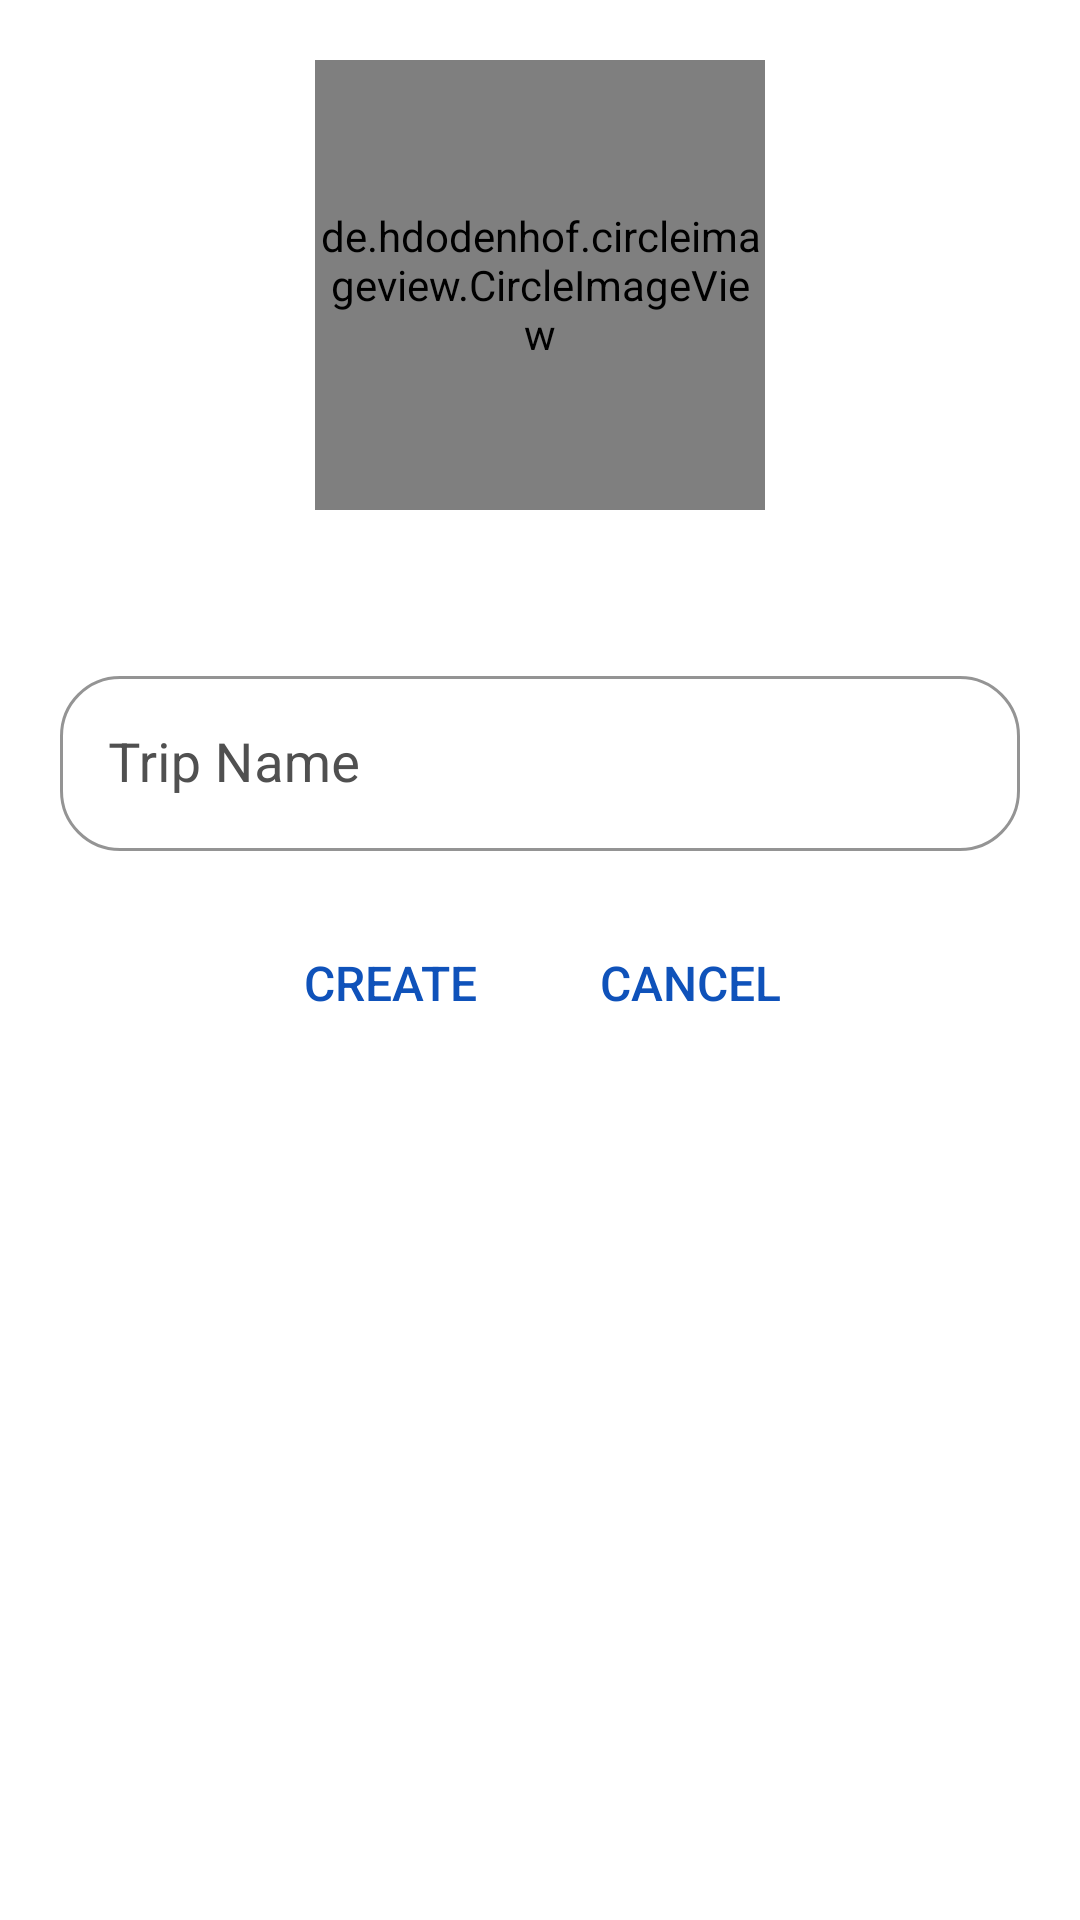

Produce the Android XML layout that renders to this screen, including the resource entries it uses.
<!-- AndroidManifest.xml: application theme Theme.Fab_Bottom_app_bar -->
<!-- res/layout/create_tripcard_bottom_sheet_layout.xml -->
<?xml version="1.0" encoding="utf-8"?>
<LinearLayout xmlns:android="http://schemas.android.com/apk/res/android"
    android:layout_width="match_parent"
    android:layout_height="wrap_content"
    android:orientation="vertical"
    android:background="@drawable/bg_directions_bottom_sheet_layout"
    android:backgroundTint="@color/white"
    android:layout_marginHorizontal="10dp"
    android:layout_marginBottom="150dp"
    xmlns:app="http://schemas.android.com/apk/res-auto">

        <de.hdodenhof.circleimageview.CircleImageView
            android:layout_width="150dp"
            android:layout_height="150dp"
            android:layout_gravity="center"
            android:layout_marginTop="20dp"
            android:layout_marginBottom="30dp"
            android:id="@+id/img_bird"
            android:background="@drawable/ic_manual_bird_sighting_entry"/>



        <com.google.android.material.textfield.TextInputLayout
            android:layout_width="match_parent"
            android:layout_height="wrap_content"
            android:layout_marginTop="20dp"
            style="@style/OutlinedRoundedBox"
            android:layout_margin="20dp"
            app:boxStrokeColor="@color/blue_1"
            app:hintTextColor="@color/blue_1">
            <com.google.android.material.textfield.TextInputEditText
                android:id="@+id/etTripName"
                android:layout_width="match_parent"
                android:layout_height="wrap_content"
                android:hint="Trip Name"
                android:textColorHint="@color/dark_grey"
                android:textColor="@color/dark_grey"
                android:inputType="text"
                android:minWidth="48dp"
                android:minHeight="48dp"
                android:textSize="18sp" />
        </com.google.android.material.textfield.TextInputLayout>

        
        <LinearLayout
            android:layout_width="match_parent"
            android:layout_height="wrap_content"
            android:orientation="horizontal"
            android:layout_gravity="center"
            android:gravity="center">
            <Button
                android:id="@+id/btnCreateTripcard"
                android:layout_marginRight="12dp"
                android:layout_width="wrap_content"
                android:layout_height="wrap_content"
                android:textSize="16dp"
                android:text="Create"
                android:background="@android:color/transparent"
                android:textColor="@color/blue_1"/>

            <Button
                android:id="@+id/btnCancel"
                android:layout_width="wrap_content"
                android:layout_height="wrap_content"
                android:background="@android:color/transparent"
                android:text="Cancel"
                android:textColor="@color/blue_1"
                android:textSize="16dp" />
        </LinearLayout>

</LinearLayout>
<!-- resources referenced by this layout -->
<resources>
  <color name="blue_1">#0f52ba</color>
  <color name="dark_grey">#5A5A5A</color>
  <color name="white">#FFFFFFFF</color>
  <!-- drawable bg_directions_bottom_sheet_layout (drawable) -->
  <?xml version="1.0" encoding="utf-8"?>
  <shape android:shape="rectangle" xmlns:android="http://schemas.android.com/apk/res/android">
  
      <corners
      android:radius="15dp"/>
  
      <solid android:color="@color/blue_2"/>
  </shape>
  <!-- drawable ic_manual_bird_sighting_entry: png bitmap (drawable, 24204 bytes) -->
  <style name="OutlinedRoundedBox" parent="Widget.MaterialComponents.TextInputLayout.OutlinedBox">
          <item name="shapeAppearanceOverlay">@style/ShapeAppearanceOverlay.MyApp.TextInputLayout.Rounded</item>
          <item name="colorControlNormal">@color/dark_grey</item>
          <item name="colorControlActivated">@color/blue_1</item>
          <item name="android:textColorHint">@color/grey_1</item>
          <item name="android:textColor">@color/dark_grey</item>
      </style>
  <style name="Theme.Fab_Bottom_app_bar" parent="Theme.MaterialComponents.DayNight.NoActionBar">
          <item name="colorPrimary">#0F9D58</item>
          <item name="colorPrimaryVariant">#0F9D58</item>
          <item name="colorOnPrimary">#000</item>
      </style>
  <color name="blue_2">#1861D1</color>
  <style name="ShapeAppearanceOverlay.MyApp.TextInputLayout.Rounded" parent="">
          <item name="android:textColor">@color/dark_grey</item>
          <item name="cornerFamily">rounded</item>
          <item name="cornerSize">20dp</item>
      </style>
  <color name="grey_1">#505050</color>
</resources>
